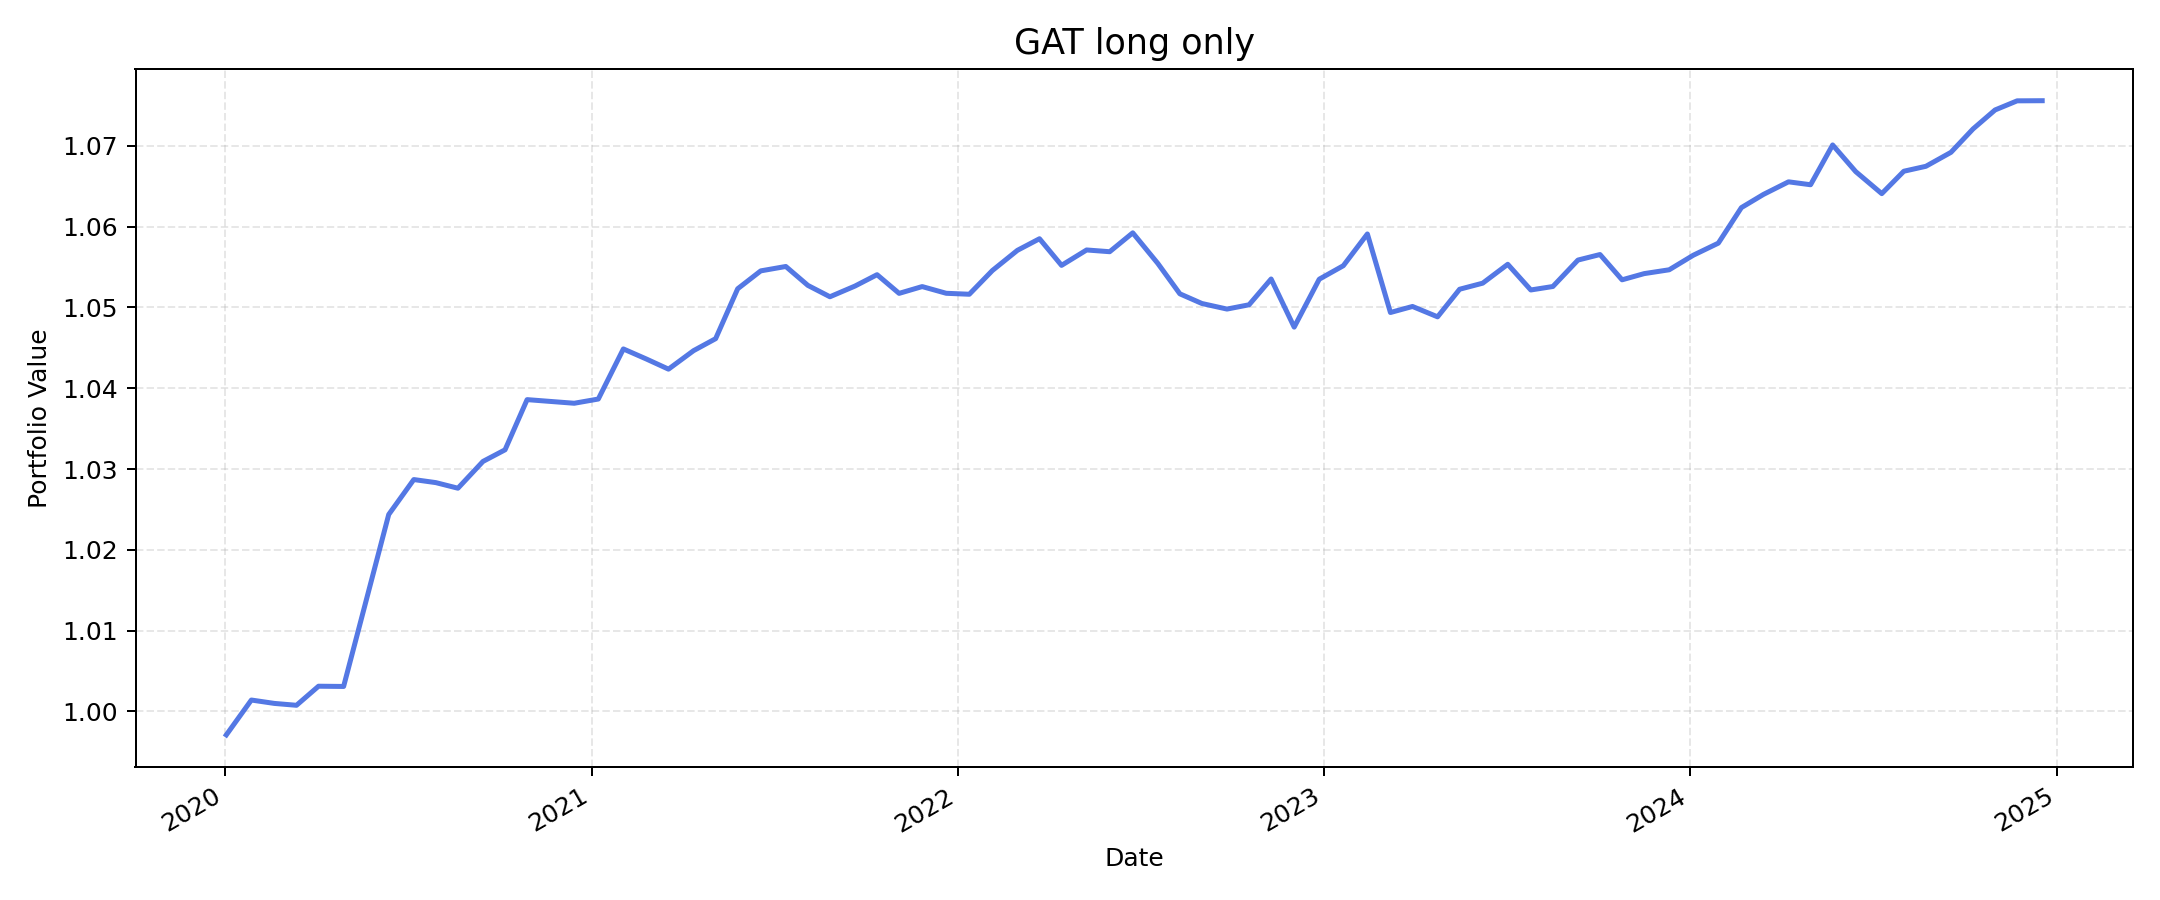

The file beside this chart, header and first rows:
, value
2020-01-02, 0.9971
2020-01-27, 1.001
2020-02-19, 1.001
2020-03-12, 1.001
2020-04-03, 1.003
2020-04-28, 1.003
2020-05-20, 1.013
2020-06-12, 1.024
2020-07-07, 1.029
2020-07-29, 1.028
2020-08-20, 1.028
2020-09-14, 1.031
2020-10-06, 1.032
2020-10-28, 1.039
2020-11-19, 1.038
2020-12-14, 1.038
2021-01-07, 1.039
2021-02-01, 1.045
2021-02-24, 1.044
2021-03-18, 1.042
2021-04-12, 1.045
2021-05-04, 1.046
2021-05-26, 1.052
2021-06-18, 1.055
2021-07-13, 1.055
2021-08-04, 1.053
2021-08-26, 1.051
2021-09-20, 1.053
2021-10-12, 1.054
2021-11-03, 1.052
2021-11-26, 1.053
2021-12-20, 1.052
2022-01-12, 1.052
2022-02-04, 1.055
2022-03-01, 1.057
2022-03-23, 1.059
2022-04-14, 1.055
2022-05-09, 1.057
2022-06-01, 1.057
2022-06-24, 1.059
2022-07-19, 1.055
2022-08-10, 1.052
2022-09-01, 1.05
2022-09-26, 1.05
2022-10-18, 1.05
2022-11-09, 1.054
2022-12-02, 1.048
2022-12-27, 1.054
2023-01-20, 1.055
2023-02-13, 1.059
2023-03-08, 1.049
2023-03-30, 1.05
2023-04-24, 1.049
2023-05-16, 1.052
2023-06-08, 1.053
2023-07-03, 1.055
2023-07-26, 1.052
2023-08-17, 1.053
2023-09-11, 1.056
2023-10-03, 1.057
... 19 more rows
